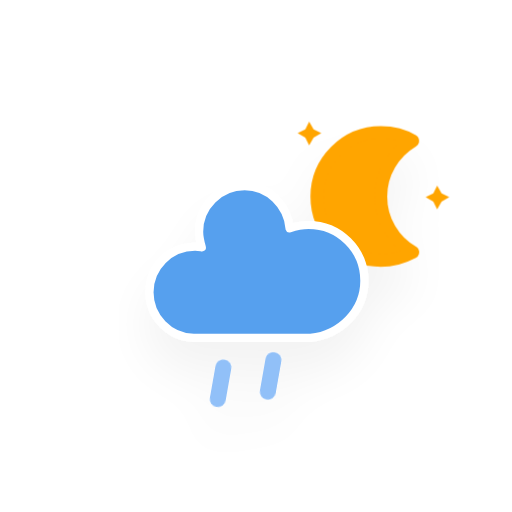
t = 0.00 s
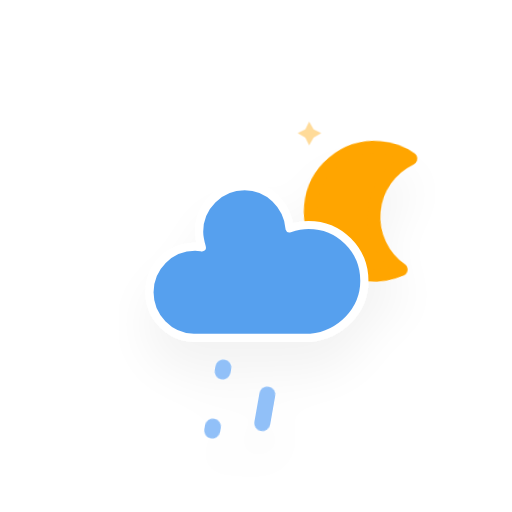
t = 5.00 s
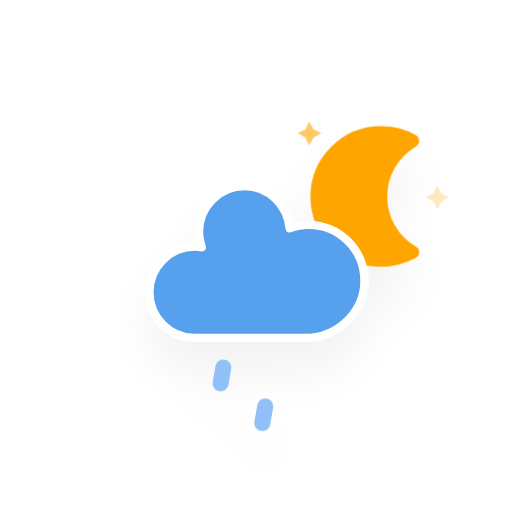
t = 6.00 s
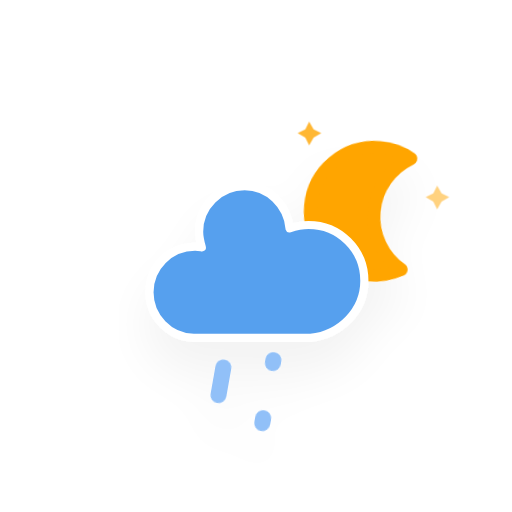
t = 7.00 s
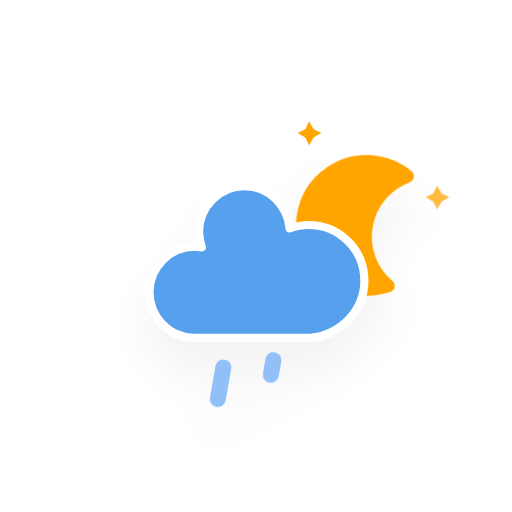
t = 8.00 s
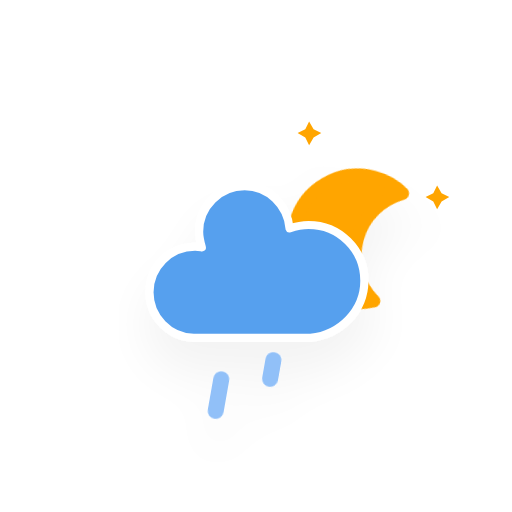
t = 9.00 s

The animated SVG that drew these frames (rendered in a browser with its animation timeline set to each time). Animation: 5 CSS @keyframes rules; frames cover the first 9.00 s, repeats indefinitely.

<?xml version="1.0" encoding="utf-8"?>
<!-- (c) ammap.com | SVG weather icons -->
<svg
    version="1.1"
    xmlns="http://www.w3.org/2000/svg"
    xmlns:xlink="http://www.w3.org/1999/xlink"
    width="64"
    height="64"
    viewbox="0 0 64 64">
    <defs>
        <filter id="blur" width="200%" height="200%">
            <feGaussianBlur in="SourceAlpha" stdDeviation="3"/>
            <feOffset dx="0" dy="4" result="offsetblur"/>
            <feComponentTransfer>
                <feFuncA type="linear" slope="0.05"/>
            </feComponentTransfer>
            <feMerge> 
                <feMergeNode/>
                <feMergeNode in="SourceGraphic"/> 
            </feMerge>
        </filter>
        <style type="text/css"><![CDATA[
/*
** MOON
*/
@keyframes am-weather-moon {
  0% {
    -webkit-transform: rotate(0deg);
       -moz-transform: rotate(0deg);
        -ms-transform: rotate(0deg);
            transform: rotate(0deg);
  }

  50% {
    -webkit-transform: rotate(15deg);
       -moz-transform: rotate(15deg);
        -ms-transform: rotate(15deg);
            transform: rotate(15deg);
  }

  100% {
    -webkit-transform: rotate(0deg);
       -moz-transform: rotate(0deg);
        -ms-transform: rotate(0deg);
            transform: rotate(0deg);
  }
}

.am-weather-moon {
  -webkit-animation-name: am-weather-moon;
     -moz-animation-name: am-weather-moon;
      -ms-animation-name: am-weather-moon;
          animation-name: am-weather-moon;
  -webkit-animation-duration: 6s;
     -moz-animation-duration: 6s;
      -ms-animation-duration: 6s;
          animation-duration: 6s;
  -webkit-animation-timing-function: linear;
     -moz-animation-timing-function: linear;
      -ms-animation-timing-function: linear;
          animation-timing-function: linear;
  -webkit-animation-iteration-count: infinite;
     -moz-animation-iteration-count: infinite;
      -ms-animation-iteration-count: infinite;
          animation-iteration-count: infinite;
  -webkit-transform-origin: 12.5px 15.15px 0; /* TODO FF CENTER ISSUE */
     -moz-transform-origin: 12.5px 15.15px 0; /* TODO FF CENTER ISSUE */
      -ms-transform-origin: 12.5px 15.15px 0; /* TODO FF CENTER ISSUE */
          transform-origin: 12.5px 15.15px 0; /* TODO FF CENTER ISSUE */
}

@keyframes am-weather-moon-star-1 {
  0% {
    opacity: 0;
  }

  100% {
    opacity: 1;
  }
}

.am-weather-moon-star-1 {
  -webkit-animation-name: am-weather-moon-star-1;
     -moz-animation-name: am-weather-moon-star-1;
      -ms-animation-name: am-weather-moon-star-1;
          animation-name: am-weather-moon-star-1;
  -webkit-animation-delay: 3s;
     -moz-animation-delay: 3s;
      -ms-animation-delay: 3s;
          animation-delay: 3s;
  -webkit-animation-duration: 5s;
     -moz-animation-duration: 5s;
      -ms-animation-duration: 5s;
          animation-duration: 5s;
  -webkit-animation-timing-function: linear;
     -moz-animation-timing-function: linear;
      -ms-animation-timing-function: linear;
          animation-timing-function: linear;
  -webkit-animation-iteration-count: 1;
     -moz-animation-iteration-count: 1;
      -ms-animation-iteration-count: 1;
          animation-iteration-count: 1;
}

@keyframes am-weather-moon-star-2 {
  0% {
    opacity: 0;
  }

  100% {
    opacity: 1;
  }
}

.am-weather-moon-star-2 {
  -webkit-animation-name: am-weather-moon-star-2;
     -moz-animation-name: am-weather-moon-star-2;
      -ms-animation-name: am-weather-moon-star-2;
          animation-name: am-weather-moon-star-2;
  -webkit-animation-delay: 5s;
     -moz-animation-delay: 5s;
      -ms-animation-delay: 5s;
          animation-delay: 5s;
  -webkit-animation-duration: 4s;
     -moz-animation-duration: 4s;
      -ms-animation-duration: 4s;
          animation-duration: 4s;
  -webkit-animation-timing-function: linear;
     -moz-animation-timing-function: linear;
      -ms-animation-timing-function: linear;
          animation-timing-function: linear;
  -webkit-animation-iteration-count: 1;
     -moz-animation-iteration-count: 1;
      -ms-animation-iteration-count: 1;
          animation-iteration-count: 1;
}

/*
** RAIN
*/
@keyframes am-weather-rain {
  0% {
    stroke-dashoffset: 0;
  }

  100% {
    stroke-dashoffset: -100;
  }
}

.am-weather-rain-1 {
  -webkit-animation-name: am-weather-rain;
     -moz-animation-name: am-weather-rain;
      -ms-animation-name: am-weather-rain;
          animation-name: am-weather-rain;
  -webkit-animation-duration: 8s;
     -moz-animation-duration: 8s;
      -ms-animation-duration: 8s;
          animation-duration: 8s;
  -webkit-animation-timing-function: linear;
     -moz-animation-timing-function: linear;
      -ms-animation-timing-function: linear;
          animation-timing-function: linear;
  -webkit-animation-iteration-count: infinite;
     -moz-animation-iteration-count: infinite;
      -ms-animation-iteration-count: infinite;
          animation-iteration-count: infinite;
}

.am-weather-rain-2 {
  -webkit-animation-name: am-weather-rain;
     -moz-animation-name: am-weather-rain;
      -ms-animation-name: am-weather-rain;
          animation-name: am-weather-rain;
  -webkit-animation-delay: 0.25s;
     -moz-animation-delay: 0.25s;
      -ms-animation-delay: 0.25s;
          animation-delay: 0.25s;
  -webkit-animation-duration: 8s;
     -moz-animation-duration: 8s;
      -ms-animation-duration: 8s;
          animation-duration: 8s;
  -webkit-animation-timing-function: linear;
     -moz-animation-timing-function: linear;
      -ms-animation-timing-function: linear;
          animation-timing-function: linear;
  -webkit-animation-iteration-count: infinite;
     -moz-animation-iteration-count: infinite;
      -ms-animation-iteration-count: infinite;
          animation-iteration-count: infinite;
}

@keyframes am-weather-cloud-2 {
  0% {
    -webkit-transform: translate(0px,0px);
       -moz-transform: translate(0px,0px);
        -ms-transform: translate(0px,0px);
            transform: translate(0px,0px);
  }

  50% {
    -webkit-transform: translate(0px,0px);
       -moz-transform: translate(0px,0px);
        -ms-transform: translate(0px,0px);
            transform: translate(0px,0px);
  }

  100% {
    -webkit-transform: translate(0px,0px);
       -moz-transform: translate(0px,0px);
        -ms-transform: translate(0px,0px);
            transform: translate(0px,0px);
  }
}

.am-weather-cloud-2 {
  -webkit-animation-name: am-weather-cloud-2;
     -moz-animation-name: am-weather-cloud-2;
          animation-name: am-weather-cloud-2;
  -webkit-animation-duration: 3s;
     -moz-animation-duration: 3s;
          animation-duration: 3s;
  -webkit-animation-timing-function: linear;
     -moz-animation-timing-function: linear;
          animation-timing-function: linear;
  -webkit-animation-iteration-count: infinite;
     -moz-animation-iteration-count: infinite;
          animation-iteration-count: infinite;
}

        ]]></style>
    </defs>
    <g filter="url(#blur)" id="rainy-1-night">
        <g transform="translate(16 4) scale(0.8 0.8)">
            <g class="am-weather-moon-star-1">
            <polygon fill="orange" points="28.299999952316284,14 29,15.200000047683716 30.199999809265137,15.799999952316284 29,16.5 28.299999952316284,17.699999809265137 27.700000047683716,16.5 26.5,15.799999952316284 27.700000047683716,15.200000047683716 " stroke-miterlimit="10"/>
            </g>
            <g class="am-weather-moon-star-2">
            <polygon fill="orange" points="28.299999952316284,14 29,15.200000047683716 30.199999809265137,15.799999952316284 29,16.5 28.299999952316284,17.699999809265137 27.700000047683716,16.5 26.5,15.799999952316284 27.700000047683716,15.200000047683716 " stroke-miterlimit="10" transform="translate(20 10)"/>
            </g>
            <g class="am-weather-moon">
            <path d="m39.5,25.7c0,-3.7 2,-6.9 5,-8.7c-1.5,-0.9 -3.2,-1.3 -5,-1.3c-5.5,0 -10,4.5 -10,10s4.5,10 10,10c1.8,0 3.5,-0.5 5,-1.3c-3,-1.7 -5,-5 -5,-8.7z" fill="orange" stroke="orange" stroke-linejoin="round" stroke-width="2"/>
            </g>
        </g>
            <g class="am-weather-cloud-2">
            <path d="m67.7,45.4c0,-4.6 -3.7,-8.2 -8.2,-8.2c-1,0 -1.9,0.2 -2.8,0.5c-0.3,-3.4 -3.1,-6.2 -6.6,-6.2c-3.7,0 -6.7,3 -6.7,6.7c0,0.8 0.2,1.6 0.4,2.3c-0.3,-0.1 -0.7,-0.1 -1,-0.1c-3.7,0 -6.7,3 -6.7,6.7c0,3.6 2.9,6.6 6.5,6.7l17.2,0c4.4,-0.5 7.9,-4 7.9,-8.4z" fill="#57A0EE" stroke="white" stroke-linejoin="round" stroke-width="1.2" transform="translate(-12,-3.5), scale(0.85)"/>
            </g>
        <g transform="translate(34,46), rotate(10)">
            <line class="am-weather-rain-1" fill="none" stroke="#91C0F8" stroke-dasharray="4,7" stroke-linecap="round" stroke-width="2" transform="translate(-6,1)" x1="0" x2="0" y1="0" y2="8" />
            <line class="am-weather-rain-2" fill="none" stroke="#91C0F8" stroke-dasharray="4,7" stroke-linecap="round" stroke-width="2" transform="translate(0,-1)" x1="0" x2="0" y1="0" y2="8" />
        </g>
    </g>
</svg>
